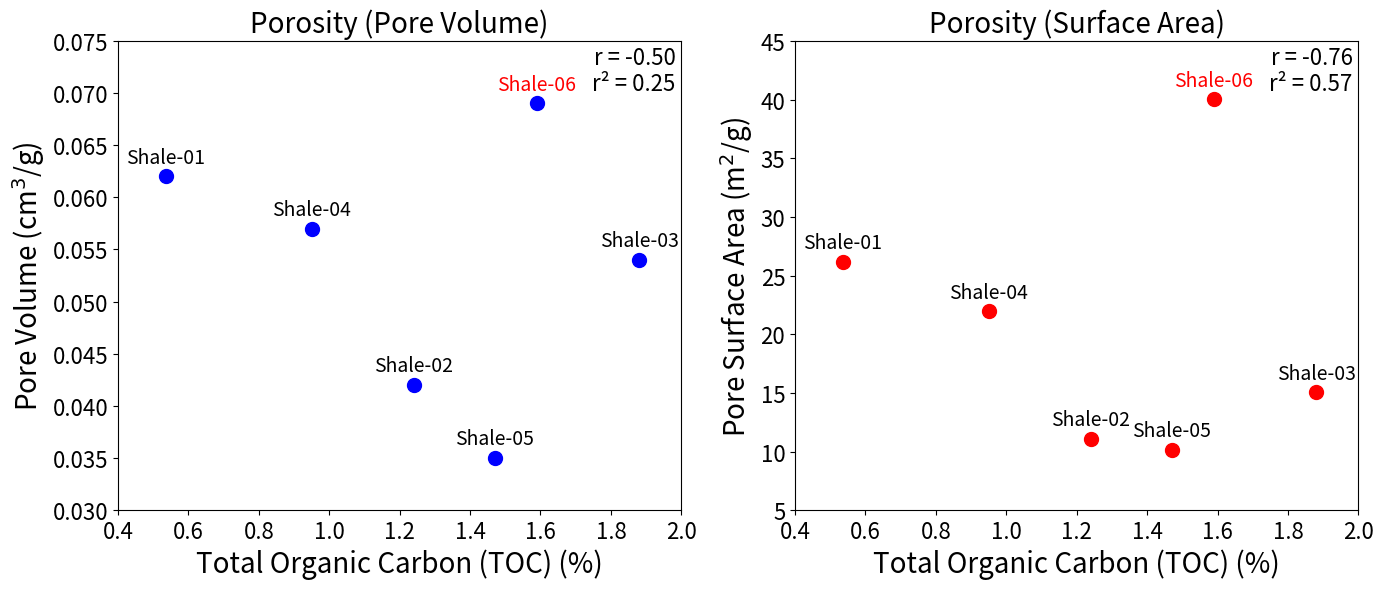

Python code for this plot:
import pandas as pd
import matplotlib.pyplot as plt

# Data
data = {
    'Sample name': ['Shale-01', 'Shale-02', 'Shale-03', 'Shale-04', 'Shale-05', 'Shale-06'],
    'TOC': [0.536, 1.24, 1.88, 0.95, 1.47, 1.59],
    'Porosity (Pore Volume)': [0.062, 0.042, 0.054, 0.057, 0.035, 0.069],
    'Porosity (Surface Area)': [26.131, 11.081, 15.041, 21.937, 10.143, 40.005]
}

df = pd.DataFrame(data)

# Filter out Shale-06
df_filtered = df[df['Sample name'] != 'Shale-06']

# Calculate correlations excluding Shale-06
r_pore_volume = df_filtered['TOC'].corr(df_filtered['Porosity (Pore Volume)'])
r_surface_area = df_filtered['TOC'].corr(df_filtered['Porosity (Surface Area)'])

# Calculate r²
r2_pore_volume = r_pore_volume**2
r2_surface_area = r_surface_area**2

# --- Plotting ---
fig, axes = plt.subplots(1, 2, figsize=(14, 6))

# Plot 1: Porosity (Pore Volume) vs TOC
axes[0].scatter(df['TOC'], df['Porosity (Pore Volume)'], color='blue', s=100)
axes[0].set_title('Porosity (Pore Volume)', fontsize=20)
axes[0].set_xlabel('Total Organic Carbon (TOC) (%)', fontsize=20)
axes[0].set_ylabel('Pore Volume (cm$^3$/g)', fontsize=20)
axes[0].tick_params(axis='y', labelsize=16)
axes[0].tick_params(axis='x', labelsize=16)
axes[0].set_xlim(0.4, 2.0)
axes[0].set_ylim(0.03, 0.075)

# Annotate sample names
for i, txt in enumerate(df['Sample name']):
    color = 'red' if txt == 'Shale-06' else 'black'
    axes[0].annotate(
        txt, 
        (df['TOC'][i], df['Porosity (Pore Volume)'][i]), 
        textcoords="offset points", 
        xytext=(0,10), 
        ha='center', 
        fontsize=14, 
        color=color
    )

# Add r and r² values
axes[0].text(
    0.99, 0.99, 
    f"r = {r_pore_volume:.2f}\nr² = {r2_pore_volume:.2f}", 
    fontsize=16, color="black", 
    ha='right', va='top', transform=axes[0].transAxes
)

# Plot 2: Porosity (Surface Area) vs TOC
axes[1].scatter(df['TOC'], df['Porosity (Surface Area)'], color='red', s=100)
axes[1].set_title('Porosity (Surface Area)', fontsize=20)
axes[1].set_xlabel('Total Organic Carbon (TOC) (%)', fontsize=20)
axes[1].set_ylabel('Pore Surface Area (m$^2$/g)', fontsize=20)
axes[1].tick_params(axis='y', labelsize=16)
axes[1].tick_params(axis='x', labelsize=16)
axes[1].set_xlim(0.4, 2.0)
axes[1].set_ylim(5, 45)

# Annotate sample names
for i, txt in enumerate(df['Sample name']):
    color = 'red' if txt == 'Shale-06' else 'black'
    axes[1].annotate(
        txt, 
        (df['TOC'][i], df['Porosity (Surface Area)'][i]), 
        textcoords="offset points", 
        xytext=(0,10), 
        ha='center', 
        fontsize=14, 
        color=color
    )

# Add r and r² values
axes[1].text(
    0.99, 0.99, 
    f"r = {r_surface_area:.2f}\nr² = {r2_surface_area:.2f}", 
    fontsize=16, color="black", 
    ha='right', va='top', transform=axes[1].transAxes
)

plt.tight_layout()
plt.show()
